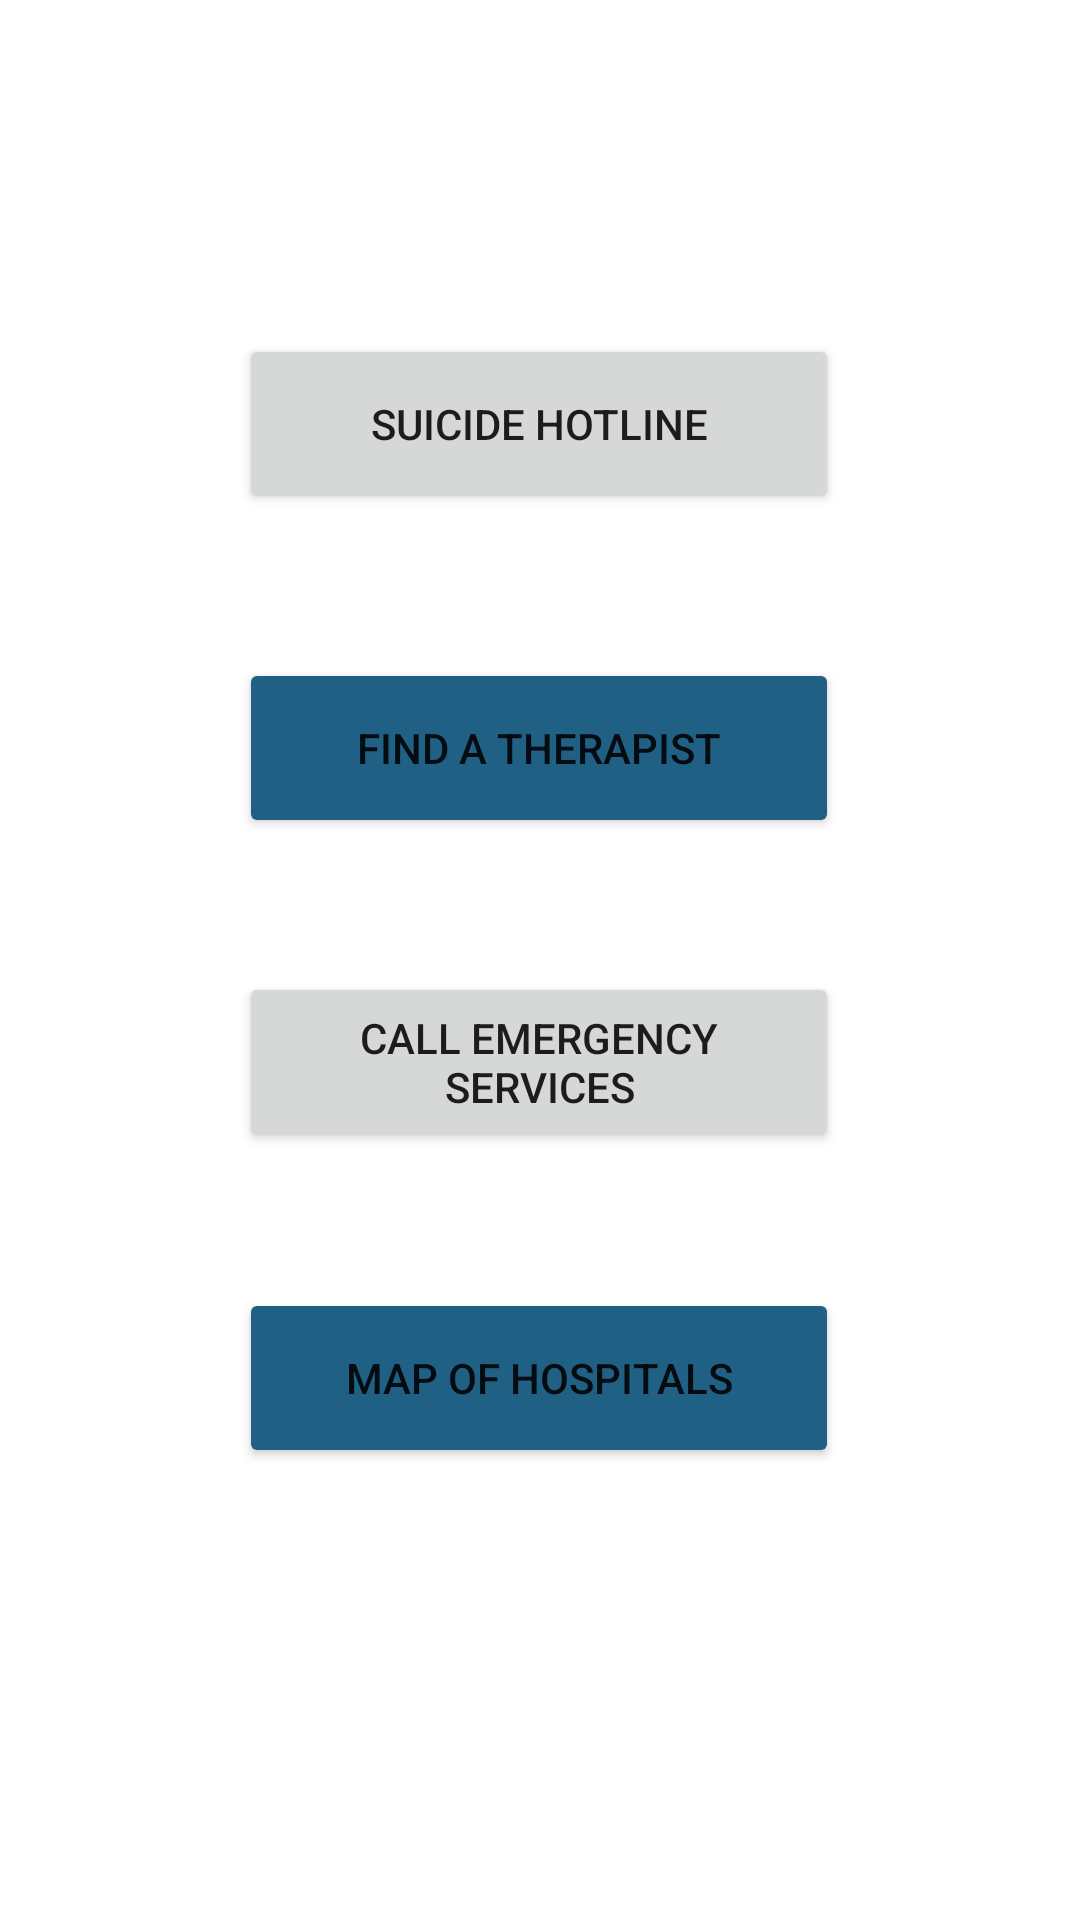

The Android layout XML behind this screen, and the referenced resources:
<!-- AndroidManifest.xml: application theme Theme.FYP_updated -->
<!-- res/layout/fragment_emergency.xml -->
<?xml version="1.0" encoding="utf-8"?>
<androidx.constraintlayout.widget.ConstraintLayout xmlns:android="http://schemas.android.com/apk/res/android"
    android:layout_width="match_parent"
    android:layout_height="match_parent"
    xmlns:app="http://schemas.android.com/apk/res-auto"
    android:orientation="vertical"
    android:padding="20dp">

    
    <Button
        android:id="@+id/hotlineBtn"
        android:layout_width="200dp"
        android:layout_height="60dp"
        android:text="Suicide Hotline"
        app:layout_constraintBottom_toBottomOf="parent"
        app:layout_constraintEnd_toEndOf="parent"
        app:layout_constraintHorizontal_bias="0.497"
        app:layout_constraintStart_toStartOf="parent"
        app:layout_constraintTop_toTopOf="parent"
        app:layout_constraintVertical_bias="0.169" />

    
    <Button
        android:id="@+id/therapyBtn"
        android:layout_width="200dp"
        android:layout_height="60dp"
        android:text="Find a Therapist"
        android:backgroundTint="@color/dblue"
        app:layout_constraintBottom_toBottomOf="parent"
        app:layout_constraintEnd_toEndOf="parent"
        app:layout_constraintHorizontal_bias="0.497"
        app:layout_constraintStart_toStartOf="parent"
        app:layout_constraintTop_toTopOf="parent"
        app:layout_constraintVertical_bias="0.369" />

    
    <Button
        android:id="@+id/callBtn"
        android:layout_width="200dp"
        android:layout_height="60dp"
        android:text="Call Emergency Services"
        app:layout_constraintBottom_toBottomOf="parent"
        app:layout_constraintEnd_toEndOf="parent"
        app:layout_constraintHorizontal_bias="0.497"
        app:layout_constraintStart_toStartOf="parent"
        app:layout_constraintTop_toTopOf="parent"
        app:layout_constraintVertical_bias="0.563" />

    
    <Button
        android:id="@+id/mapBtn"
        android:layout_width="200dp"
        android:layout_height="60dp"
        android:text="Map of Hospitals"
        android:backgroundTint="@color/dblue"
        app:layout_constraintBottom_toBottomOf="parent"
        app:layout_constraintEnd_toEndOf="parent"
        app:layout_constraintHorizontal_bias="0.497"
        app:layout_constraintStart_toStartOf="parent"
        app:layout_constraintTop_toTopOf="parent"
        app:layout_constraintVertical_bias="0.758" />
</androidx.constraintlayout.widget.ConstraintLayout>
<!-- resources referenced by this layout -->
<resources>
  <color name="dblue">#1F6084</color>
  <style name="Theme.FYP_updated" parent="Theme.MaterialComponents.DayNight.DarkActionBar">
          
          <item name="colorPrimary">@color/blue</item>
          <item name="colorPrimaryVariant">@color/blue</item>
          <item name="colorOnPrimary">@color/white</item>
          
          <item name="colorSecondary">@color/teal_200</item>
          <item name="colorSecondaryVariant">@color/teal_700</item>
          <item name="colorOnSecondary">@color/black</item>
          
          <item name="android:statusBarColor" tools:targetApi="l">?attr/colorPrimaryVariant</item>
          
      </style>
  <color name="blue">#2286bf</color>
  <color name="white">#FFFFFFFF</color>
  <color name="teal_200">#FF03DAC5</color>
  <color name="teal_700">#FF018786</color>
  <color name="black">#FF000000</color>
</resources>
